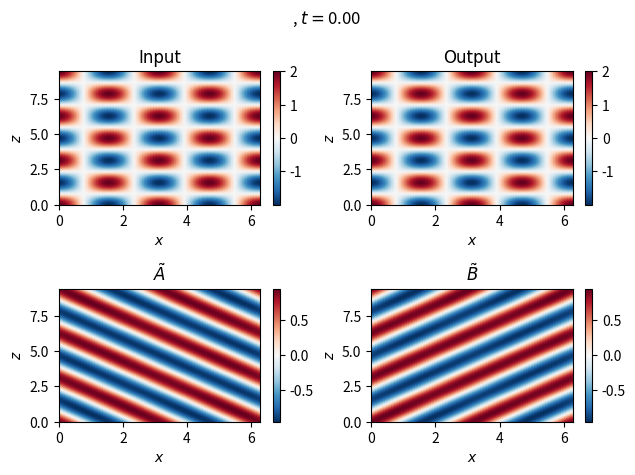

Write the Python code that produced this figure. (Note: this script raises an exception after producing the figure.)
"""
Testing out complex demodulation in 2 spatial dimensions
Based on Mercier et al. 2008

[redacted]
Jan 2020
"""

import numpy as np
#import math
import matplotlib.pyplot as plt
#from matplotlib.animation import FuncAnimation
#from sympy import *
import sys

def plot_t_slice(hori, vert, data, fig, ax, h_label, v_label, title, t_font, b_font):
    im = ax.pcolormesh(hori, vert, data, cmap='RdBu_r', shading='gouraud')
    ax.set_xlabel(h_label, **b_font)
    ax.set_ylabel(v_label, **b_font)
    ax.set_title(title, **t_font)
    fig.colorbar(im, ax=ax)
    return im

# Saves figure as a frame
def save_fig_as_frame(fig, index, output, dpi):
    savename = 'write_{:06}.png'.format(index)
    savepath = output + '/' + savename
    fig.savefig(str(savepath), dpi=dpi)
    fig.clear()

# fourier transform in time, filter negative freq's, inverse fourier transform
def FT_in_time(t, x, z, data, dt):
    # FT in time of the data (axis 0 is time)
    ftd = np.fft.fft(data, axis=0)
    # find relevant frequencies
    freq = np.fft.fftfreq(len(t), dt)
    f_grid, x_grid, z_grid = np.meshgrid(freq, x, z, indexing='ij')
    # Create mask to keep positive frequencies - add 1 to sign of f_grid
    f_mask = np.sign(f_grid) + 1.0
    #  -1 becomes 0, negative frequencies are masked out
    #   0 becomes 1, no change to frequencies of 0
    #   1 becomes 2, double positive frequencies to correct for lost amplitude
    ftd = ftd * f_mask
    # inverse fourier transform in time of the data
    iftd = np.fft.ifft(ftd, axis=0)
    #   a complex valued signal where iftd.real == data, or close enough
    return iftd

# fourier transform in spatial dimensions
#   similar to FT in time, but switch dimensions around
def FT_in_space(t, x, z, data, dx, dz):
    # FT in space (x) of the data (axis 1 is x) for positive k_x
    AB = np.fft.fft(data, axis=1)
    # make a copy for the negative k_x
    CD = AB.copy()
    # find relevant wavenumbers
    k_xs = np.fft.fftfreq(len(x), dx)
    t_grid, kx_grid, z_grid = np.meshgrid(t, k_xs, z, indexing='ij')
    # Create mask to keep positive k_xs - relies on integer arithmetic
    kx_p_mask = np.ceil((np.sign(kx_grid) + 1.0)/2)
    #  -1 becomes 0, negative kxs are masked out
    #   0 becomes 1, no change to kxs of 0 - masked out
    #   1 becomes 1, no change to positive kxs
    CD = CD * kx_p_mask
    # Create mask to keep negative k_xs - relies on integer arithmetic
    kx_n_mask = np.abs(np.ceil((np.sign(kx_grid) - 1.0)/2))
    #  -1 becomes 1, no change to negative kxs
    #   0 becomes 1, no change to kxs of 0
    #   1 becomes 0, positive kxs are masked out
    AB = AB * kx_n_mask
    # inverse fourier transform in space (x)
    kx_p = np.fft.ifft(AB, axis=1)
    kx_n = np.fft.ifft(CD, axis=1)
    ##
    # FT in space (z) of the data (axis 2 is z) for positive k_z
    A = np.fft.fft(kx_p, axis=2)
    C = np.fft.fft(kx_n, axis=2)
    # make copies for the negative k_x
    B = A.copy()
    D = C.copy()
    # find relevant wavenumbers
    k_zs = np.fft.fftfreq(len(z), dz)
    t_grid, x_grid, kz_grid = np.meshgrid(t, x, k_zs, indexing='ij')
    # Create mask to keep positive k_zs - relies on integer arithmetic
    kz_p_mask = np.ceil((np.sign(kz_grid) + 1.0)/2)
    #  -1 becomes 0, negative kzs are masked out
    #   0 becomes 1, no change to kzs of 0 - masked out
    #   1 becomes 1, no change to positive kzs
    B = B * kz_p_mask
    D = D * kz_p_mask
    # Create mask to keep negative k_zs - relies on integer arithmetic
    kz_n_mask = np.abs(np.ceil((np.sign(kz_grid) - 1.0)/2))
    #  -1 becomes 1, no change to negative kzs
    #   0 becomes 1, no change to kzs of 0
    #   1 becomes 0, positive kzs are masked out
    A = A * kz_n_mask
    C = C * kz_n_mask
    # inverse fourier transform in space (z)
    A_xp_zp = np.fft.ifft(A, axis=2)
    B_xp_zn = np.fft.ifft(B, axis=2)
    C_xn_zp = np.fft.ifft(C, axis=2)
    D_xn_zn = np.fft.ifft(D, axis=2)
    return A_xp_zp, B_xp_zn, C_xn_zp, D_xn_zn

###############################################################################
# %%

output_path = '2D_CD_frames'
dpi = 100
name = ''

# Parameters
omega = 2.0
kx    = 2.0
kz    = 2.0
A = 1.0
B = A * 1
C = A * 0
D = A * 0

# number of oscillation periods
n_o = 4
t0 = 0.0
tf = (2*np.pi) / omega * n_o
nt = 128
dt = (tf-t0)/nt

# number of horizontal wavelengths
n_lambda_x = 2
x0 = 0.0
xf = 1.0
xf = (2*np.pi) / kx * n_lambda_x
nx = 128
dx = (xf-x0)/nx

# number of vertical wavelengths
n_lambda_z = 3
z0 = 0.0
zf = 1.0
zf = (2*np.pi) / kz * n_lambda_z
nz = 128
dz = (zf-z0)/nz

t = np.linspace(t0, tf, nt)
x = np.linspace(x0, xf, nx)
z = np.linspace(z0, zf, nz)
# using indexing='ij' insures the input order is the output order for dimensions
tm, xm, zm = np.meshgrid(t, x, z, indexing='ij')
# individual fields, following Merier et al. 2008 eq 10-13
Af = A*np.exp(1j*(omega*tm - kx*xm - kz*zm))
Bf = B*np.exp(1j*(omega*tm - kx*xm + kz*zm))
Cf = C*np.exp(1j*(omega*tm + kx*xm - kz*zm))
Df = D*np.exp(1j*(omega*tm + kx*xm + kz*zm))
# up and down fields
up = Af.real + Cf.real
dn = Bf.real + Df.real
# total field
y = up + dn

## Step 1
print('taking FT in time')
ift_t_y = FT_in_time(t, x, z, y, dt)

## Step 2
print('taking FT in space')
A_com, B_com, C_com, D_com = FT_in_space(t, x, z, ift_t_y, dx, dz)

# Take real parts of components
A_cd = A_com.real
B_cd = B_com.real
C_cd = C_com.real
D_cd = D_com.real

# Get up and down CD fields
up_cd = A_cd + C_cd
dn_cd = B_cd + D_cd
# Get total CD field
y_cd = up_cd + dn_cd


###############################################################################
# sys.exit('stopping exeuction')
plot_frames = True

title_font = {'fontname':'RobotoBold'}
body_font = {'fontname':'EBGaramond08'}

if plot_frames == True:
    n_frames = int(len(t)/n_o)
    print('Now plotting ' + str(n_frames) + ' frames')
    # Iterate across time, plotting and saving a frame for each timestep
    for i in range(n_frames):
        fig, ax = plt.subplots(nrows=2, ncols=2)
        # Set aspect ratio for figure
        # size_factor = 4.0
        # w, h = cols*size_factor, (rows+0.4)*size_factor
        # plt.gcf().set_size_inches(w, h)
        # Add title for overall figure
        title_str = '{:}, $t=${:2.2f}'
        fig.suptitle(title_str.format(name, t[i]))
        # Plot
        plot_t_slice(xm[i], zm[i], y[i], fig, ax[0][0], r'$x$', r'$z$', r'Input', title_font, body_font)
        plot_t_slice(xm[i], zm[i], y_cd[i], fig, ax[0][1], r'$x$', r'$z$', r'Output', title_font, body_font)
        # plot_t_slice(xm[i], zm[i], up[i]-up_cd[i], fig, ax[1][0], r'$x$', r'$z$', r'Up Diff')
        # plot_t_slice(xm[i], zm[i], dn[i]-dn_cd[i], fig, ax[1][1], r'$x$', r'$z$', r'Down Diff')
        plot_t_slice(xm[i], zm[i], A_cd[i].real, fig, ax[1][0], r'$x$', r'$z$', r'$\tilde{A}$', title_font, body_font)
        plot_t_slice(xm[i], zm[i], B_cd[i].real, fig, ax[1][1], r'$x$', r'$z$', r'$\tilde{B}$', title_font, body_font)
        # plot_t_slice(xm[i], zm[i], C_cd[i].real, fig, ax[1][0], r'$x$', r'$z$', r'C')
        # plot_t_slice(xm[i], zm[i], D_cd[i].real, fig, ax[1][1], r'$x$', r'$z$', r'D')
        fig.tight_layout() # this (mostly) prevents axis labels from overlapping
        # Save figure as image in designated output directory
        save_fig_as_frame(fig, i, output_path, dpi)
        plt.close(fig)

# then run
# python3 create_gif.py 2D_CD_test 2D_CD_test.gif 2D_CD_frames
